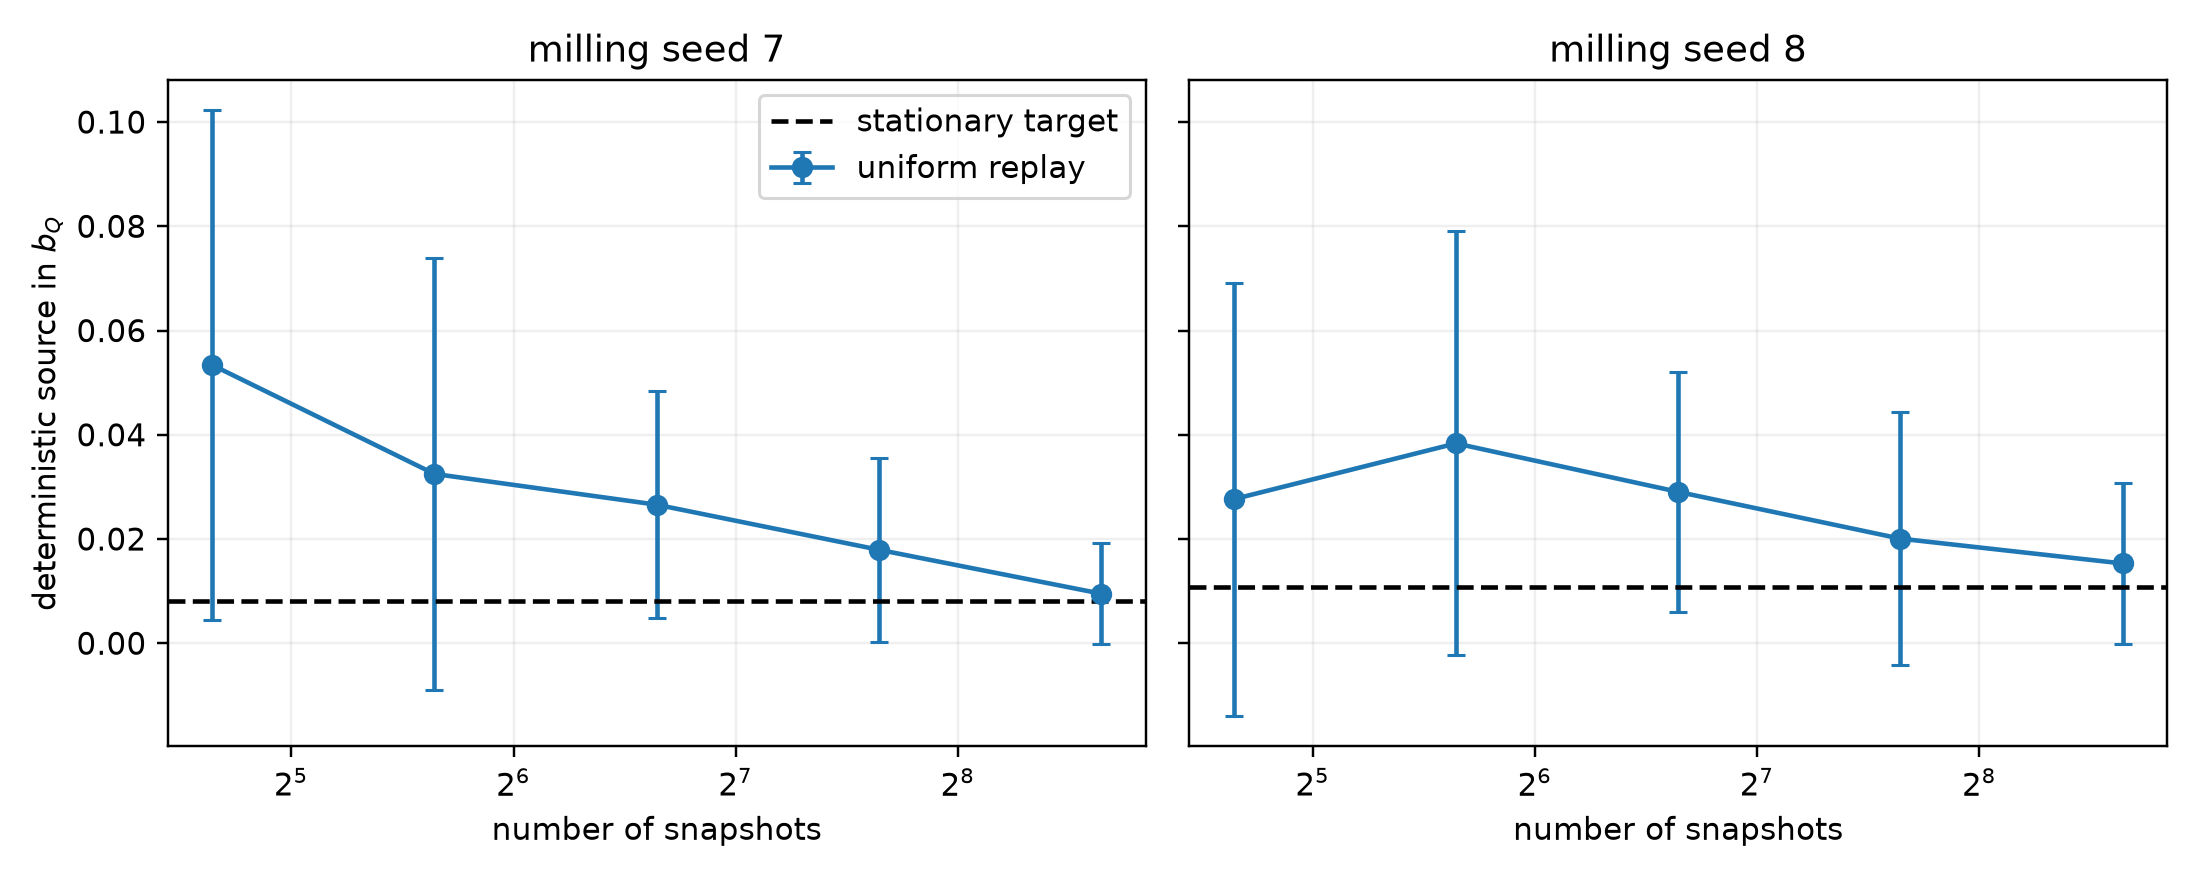

Values plotted in this chart, from the file beside it:
seed, n, mean, block_se, ci_low, ci_high, target, n_blocks
7, 25, 0.05337, 0.02162, 0.004467, 0.1023, 0.008042, 10
7, 50, 0.03248, 0.01836, -0.009042, 0.074, 0.008042, 10
7, 100, 0.02658, 0.009605, 0.004851, 0.0483, 0.008042, 10
7, 200, 0.01793, 0.007824, 0.0002294, 0.03563, 0.008042, 10
7, 400, 0.009507, 0.004259, -0.000127, 0.01914, 0.008042, 10
8, 25, 0.02763, 0.01836, -0.01389, 0.06916, 0.01074, 10
8, 50, 0.03834, 0.01799, -0.002353, 0.07902, 0.01074, 10
8, 100, 0.02904, 0.01018, 0.006013, 0.05207, 0.01074, 10
8, 200, 0.02006, 0.01073, -0.004217, 0.04434, 0.01074, 10
8, 400, 0.0153, 0.00681, -0.000102, 0.03071, 0.01074, 10
